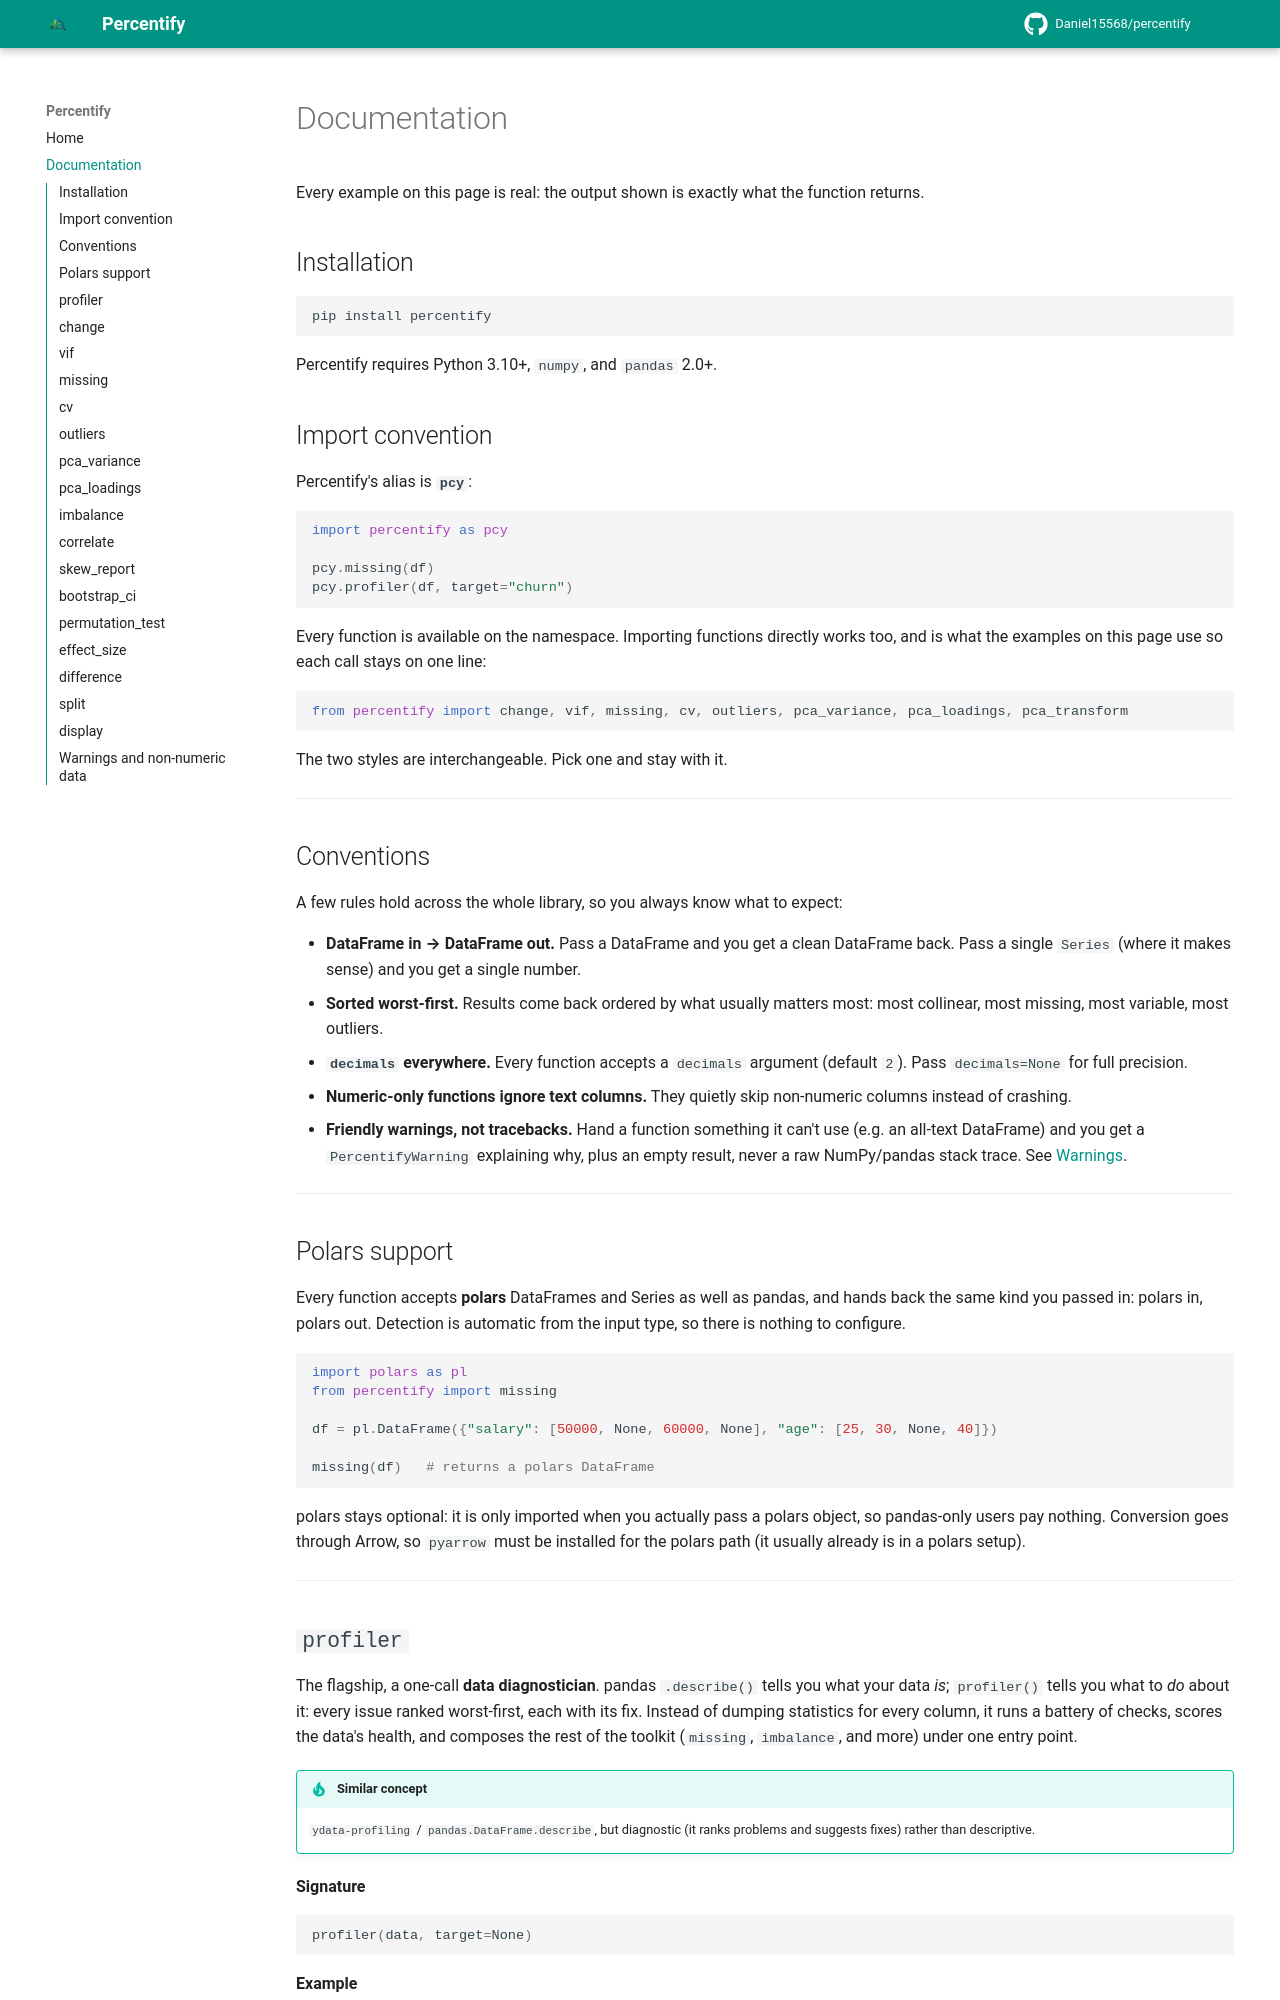

repository: Daniel15568/percentify · page: documentation/index.html · generator: mkdocs

# Documentation

Every example on this page is real: the output shown is exactly what the function returns.

## Installation

```bash
pip install percentify
```

Percentify requires Python 3.10+, `numpy`, and `pandas` 2.0+.

## Import convention

Percentify's alias is **`pcy`**:

```python
import percentify as pcy

pcy.missing(df)
pcy.profiler(df, target="churn")
```

Every function is available on the namespace. Importing functions directly works
too, and is what the examples on this page use so each call stays on one line:

```python
from percentify import change, vif, missing, cv, outliers, pca_variance, pca_loadings, pca_transform
```

The two styles are interchangeable. Pick one and stay with it.

---

## Conventions

A few rules hold across the whole library, so you always know what to expect:

- **DataFrame in → DataFrame out.** Pass a DataFrame and you get a clean DataFrame back. Pass a single `Series` (where it makes sense) and you get a single number.
- **Sorted worst-first.** Results come back ordered by what usually matters most: most collinear, most missing, most variable, most outliers.
- **`decimals` everywhere.** Every function accepts a `decimals` argument (default `2`). Pass `decimals=None` for full precision.
- **Numeric-only functions ignore text columns.** They quietly skip non-numeric columns instead of crashing.
- **Friendly warnings, not tracebacks.** Hand a function something it can't use (e.g. an all-text DataFrame) and you get a `PercentifyWarning` explaining why, plus an empty result, never a raw NumPy/pandas stack trace. See [Warnings](#warnings-and-non-numeric-data).

---

## Polars support

Every function accepts **polars** DataFrames and Series as well as pandas, and hands back the same kind you passed in: polars in, polars out. Detection is automatic from the input type, so there is nothing to configure.

```python
import polars as pl
from percentify import missing

df = pl.DataFrame({"salary": [50000, None, 60000, None], "age": [25, 30, None, 40]})

missing(df)   # returns a polars DataFrame
```

polars stays optional: it is only imported when you actually pass a polars object, so pandas-only users pay nothing. Conversion goes through Arrow, so `pyarrow` must be installed for the polars path (it usually already is in a polars setup).

---
